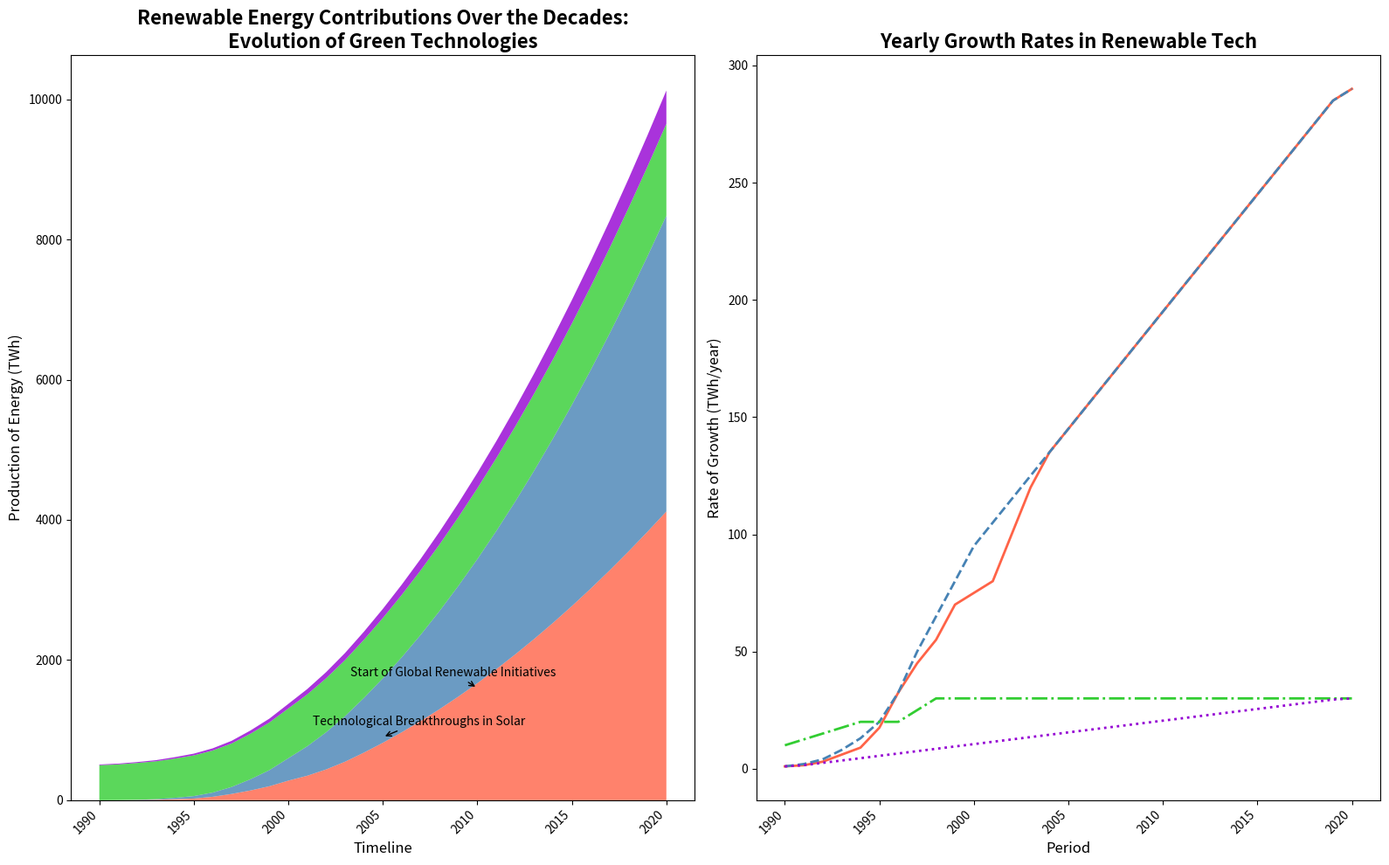

Recreate this plot in Python.
import matplotlib.pyplot as plt
import numpy as np
from matplotlib.gridspec import GridSpec

years = np.arange(1990, 2021)

solar_energy = np.array([0, 1, 3, 7, 15, 25, 50, 90, 140, 200, 280, 350, 440, 550, 680, 820, 970, 1130, 1300, 1480, 1670, 1870, 2080, 2300, 2530, 2770, 3020, 3280, 3550, 3830, 4120])
wind_energy = np.array([0, 1, 4, 9, 20, 35, 60, 100, 160, 230, 320, 420, 530, 650, 780, 920, 1070, 1230, 1400, 1580, 1770, 1970, 2180, 2400, 2630, 2870, 3120, 3380, 3650, 3930, 4220])
hydroelectric_energy = np.array([500, 510, 525, 540, 560, 580, 600, 620, 650, 680, 710, 740, 770, 800, 830, 860, 890, 920, 950, 980, 1010, 1040, 1070, 1100, 1130, 1160, 1190, 1220, 1250, 1280, 1310])
geothermal_energy = np.array([10, 11, 13, 16, 20, 25, 31, 38, 46, 55, 65, 76, 88, 101, 115, 130, 146, 163, 181, 200, 220, 241, 263, 286, 310, 335, 361, 388, 416, 445, 475])

growth_rate_solar = np.gradient(solar_energy)
growth_rate_wind = np.gradient(wind_energy)
growth_rate_hydroelectric = np.gradient(hydroelectric_energy)
growth_rate_geothermal = np.gradient(geothermal_energy)

fig = plt.figure(figsize=(16, 10))
gs = GridSpec(1, 2, figure=fig)

ax1 = fig.add_subplot(gs[0, 0])
ax1.stackplot(years, solar_energy, wind_energy, hydroelectric_energy, geothermal_energy,
              colors=['#FF6347', '#4682B4', '#32CD32', '#9400D3'], alpha=0.8)

ax1.set_title('Renewable Energy Contributions Over the Decades:\nEvolution of Green Technologies',
              fontsize=16, fontweight='bold')
ax1.set_xlabel('Timeline', fontsize=12)
ax1.set_ylabel('Production of Energy (TWh)', fontsize=12)
ax1.set_xticks(np.arange(1990, 2021, 5))
ax1.set_xticklabels(np.arange(1990, 2021, 5), rotation=45, ha='right')

ax1.annotate('Technological Breakthroughs in Solar', (2005, 900), 
             textcoords="offset points", xytext=(30, 10), ha='center', fontsize=10,
             arrowprops=dict(arrowstyle='->', color='black'))
ax1.annotate('Start of Global Renewable Initiatives', (2010, 1600),
             textcoords="offset points", xytext=(-20, 10), ha='center', fontsize=10,
             arrowprops=dict(arrowstyle='->', color='black'))

ax2 = fig.add_subplot(gs[0, 1])
ax2.plot(years, growth_rate_solar, color='#FF6347', linewidth=2, linestyle='-')
ax2.plot(years, growth_rate_wind, color='#4682B4', linewidth=2, linestyle='--')
ax2.plot(years, growth_rate_hydroelectric, color='#32CD32', linewidth=2, linestyle='-.')
ax2.plot(years, growth_rate_geothermal, color='#9400D3', linewidth=2, linestyle=':')

ax2.set_title('Yearly Growth Rates in Renewable Tech', fontsize=16, fontweight='bold')
ax2.set_xlabel('Period', fontsize=12)
ax2.set_ylabel('Rate of Growth (TWh/year)', fontsize=12)
ax2.set_xticks(np.arange(1990, 2021, 5))
ax2.set_xticklabels(np.arange(1990, 2021, 5), rotation=45, ha='right')

plt.tight_layout()
plt.show()
